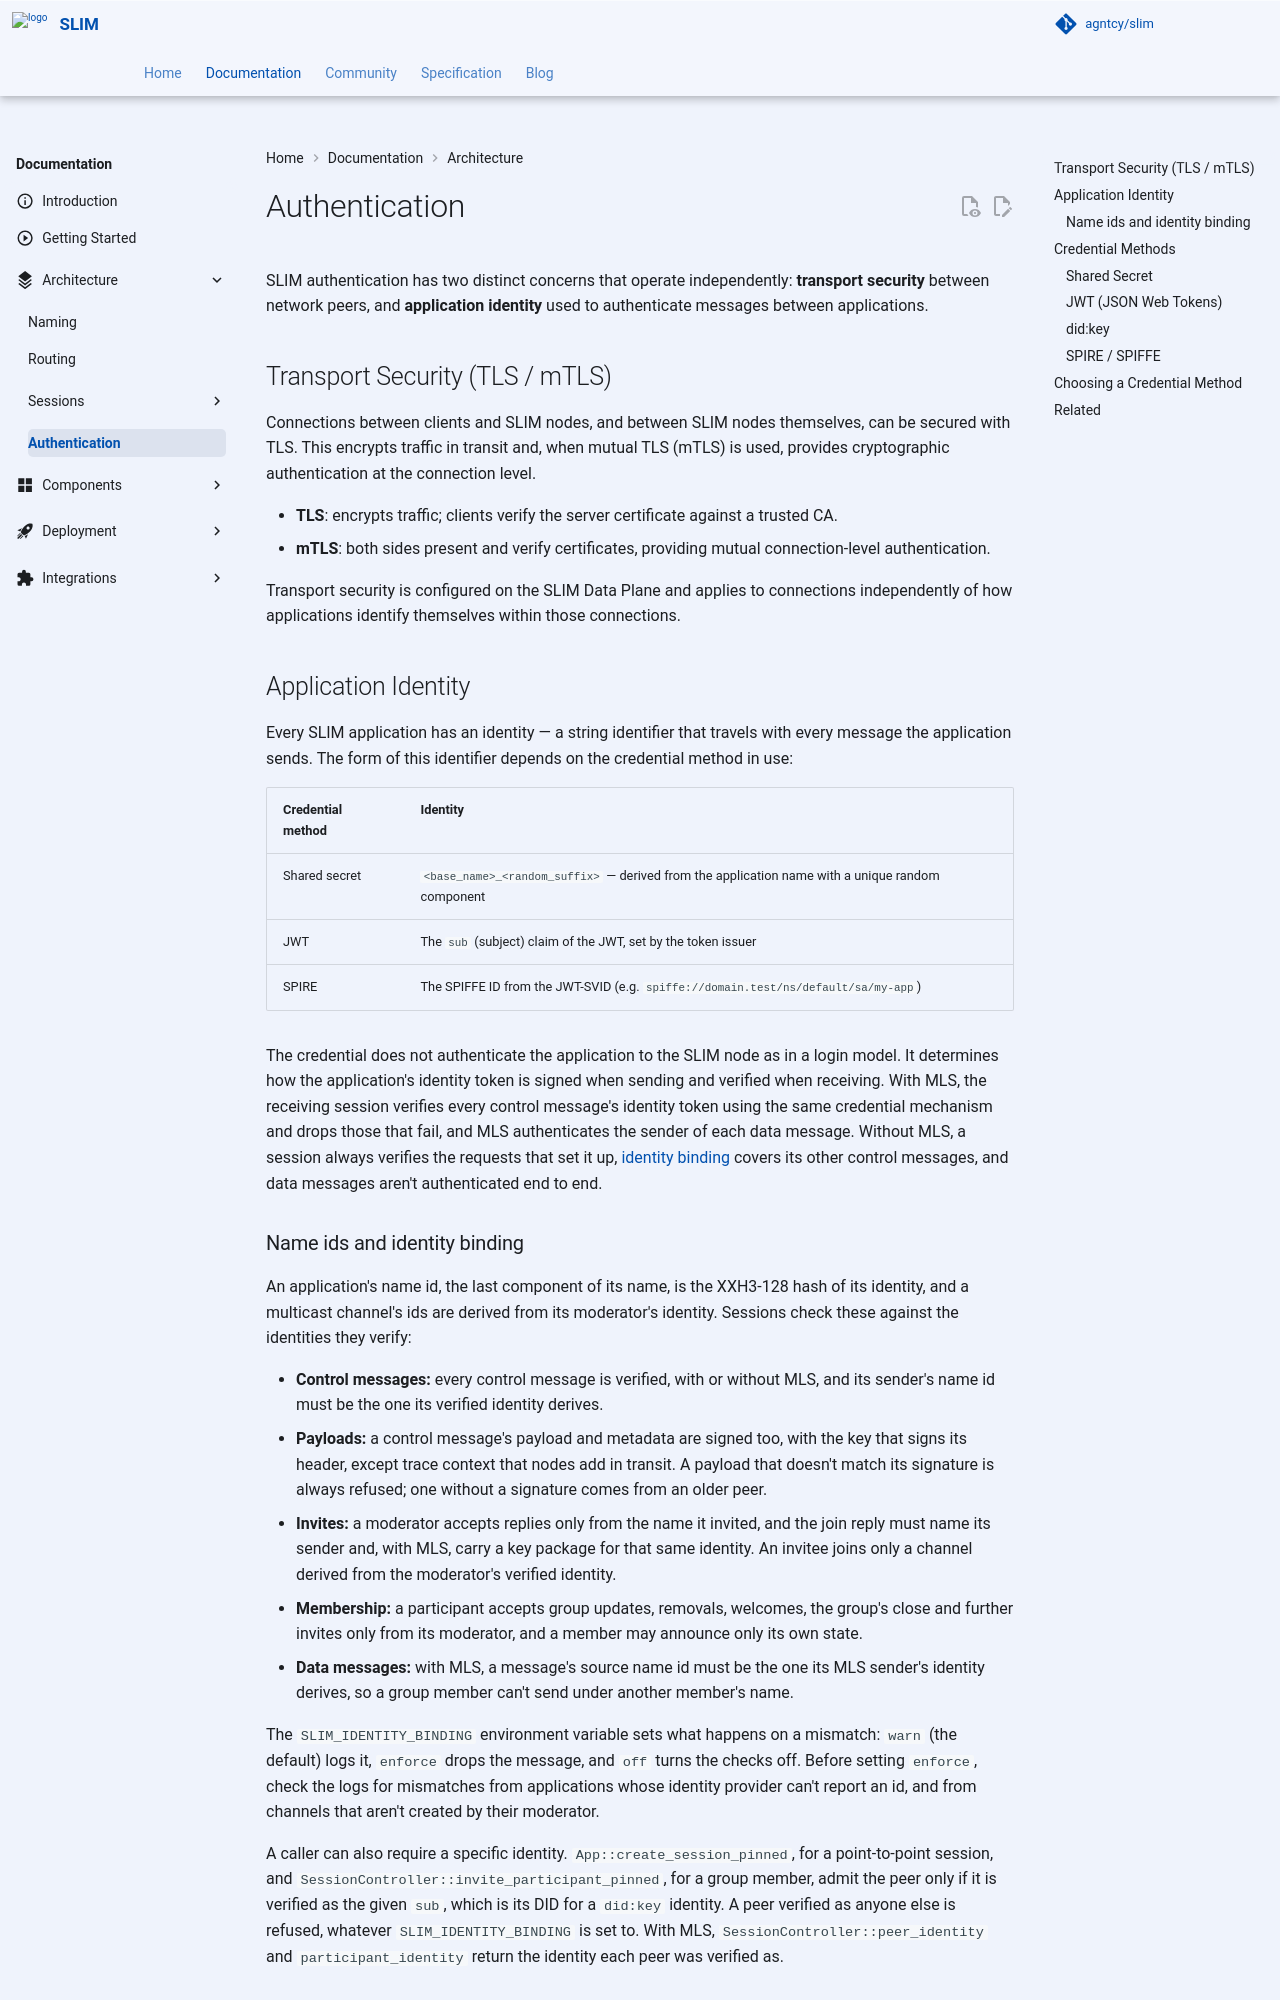

repository: agntcy/slim · page: dev/slim/architecture/authentication/index.html · generator: mkdocs

# Authentication

SLIM authentication has two distinct concerns that operate independently: **transport security** between network peers, and **application identity** used to authenticate messages between applications.

## Transport Security (TLS / mTLS)

Connections between clients and SLIM nodes, and between SLIM nodes themselves, can be secured with TLS. This encrypts traffic in transit and, when mutual TLS (mTLS) is used, provides cryptographic authentication at the connection level.

- **TLS**: encrypts traffic; clients verify the server certificate against a trusted CA.
- **mTLS**: both sides present and verify certificates, providing mutual connection-level authentication.

Transport security is configured on the SLIM Data Plane and applies to connections independently of how applications identify themselves within those connections.

## Application Identity

Every SLIM application has an identity — a string identifier that travels with every message the application sends. The form of this identifier depends on the credential method in use:

| Credential method | Identity |
|-------------------|----------|
| Shared secret | `<base_name>_<random_suffix>` — derived from the application name with a unique random component |
| JWT | The `sub` (subject) claim of the JWT, set by the token issuer |
| SPIRE | The SPIFFE ID from the JWT-SVID (e.g. `spiffe://domain.test/ns/default/sa/my-app`) |

The credential does not authenticate the application to the SLIM node as in a login model. It determines how the application's identity token is signed when sending and verified when receiving. With MLS, the receiving session verifies every control message's identity token using the same credential mechanism and drops those that fail, and MLS authenticates the sender of each data message. Without MLS, a session always verifies the requests that set it up, [identity binding](#name-ids-and-identity-binding) covers its other control messages, and data messages aren't authenticated end to end.

### Name ids and identity binding

An application's name id, the last component of its name, is the XXH3-128 hash of its identity, and a multicast channel's ids are derived from its moderator's identity. Sessions check these against the identities they verify:

- **Control messages:** every control message is verified, with or without MLS, and its sender's name id must be the one its verified identity derives.
- **Payloads:** a control message's payload and metadata are signed too, with the key that signs its header, except trace context that nodes add in transit. A payload that doesn't match its signature is always refused; one without a signature comes from an older peer.
- **Invites:** a moderator accepts replies only from the name it invited, and the join reply must name its sender and, with MLS, carry a key package for that same identity. An invitee joins only a channel derived from the moderator's verified identity.
- **Membership:** a participant accepts group updates, removals, welcomes, the group's close and further invites only from its moderator, and a member may announce only its own state.
- **Data messages:** with MLS, a message's source name id must be the one its MLS sender's identity derives, so a group member can't send under another member's name.

The `SLIM_IDENTITY_BINDING` environment variable sets what happens on a mismatch: `warn` (the default) logs it, `enforce` drops the message, and `off` turns the checks off. Before setting `enforce`, check the logs for mismatches from applications whose identity provider can't report an id, and from channels that aren't created by their moderator.

A caller can also require a specific identity. `App::create_session_pinned`, for a point-to-point session, and `SessionController::invite_participant_pinned`, for a group member, admit the peer only if it is verified as the given `sub`, which is its DID for a `did:key` identity. A peer verified as anyone else is refused, whatever `SLIM_IDENTITY_BINDING` is set to. With MLS, `SessionController::peer_identity` and `participant_identity` return the identity each peer was verified as.

## Credential Methods
